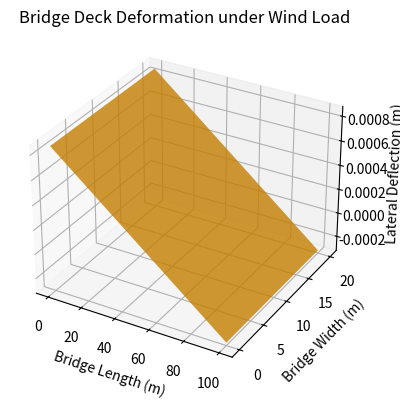

This chart was generated by the following Python code:
import numpy as np
import matplotlib.pyplot as plt
from mpl_toolkits.mplot3d import Axes3D  # noqa: F401

# --- 1) PARAMETERS ---
m   = 1000.0           # mass of each corner (kg)
k0  = 4e4              # vertical stiffness (N/m)
c0  = 2 * 0.05 * np.sqrt(k0*m)  # vertical damping (Ns/m)
kc  = 1e4              # coupling stiffness between corners (N/m)
cc  = 500.0            # coupling damping (Ns/m)
F0  = 1e3              # forcing amplitude (N)
omega = 2 * np.pi * 2.25  # forcing frequency (rad/s)

dt = 0.001   # time step (s)
T  = 10.0    # total simulation time (s)
n_steps = int(T / dt)

# --- 2) RK4 HELPER ---
def rk4_step(f, y, t, h, *args):
    k1 = f(y,            t,       *args)
    k2 = f(y + 0.5*h*k1, t + 0.5*h,*args)
    k3 = f(y + 0.5*h*k2, t + 0.5*h,*args)
    k4 = f(y +     h*k3, t +     h,*args)
    return y + (h/6)*(k1 + 2*k2 + 2*k3 + k4)

# --- 3) DERIVATIVES WITH FORCE ON LEFT COLUMN ONLY ---
def derivatives_leftonly(state, t, F0, omega):
    x1,v1,x2,v2,x3,v3,x4,v4 = state

    # External forces
    F1 = F0 * np.sin(omega*t)
    F3 = F0 * np.sin(omega*t)
    F2 = 0.0
    F4 = 0.0

    # Relative displacements & velocities
    dx12, dv12 = x1-x2, v1-v2
    dx13, dv13 = x1-x3, v1-v3
    dx24, dv24 = x2-x4, v2-v4
    dx34, dv34 = x3-x4, v3-v4

    # Corner accelerations
    a1 = (F1 - k0*x1 - c0*v1
          - kc*dx12 - cc*dv12
          - kc*dx13 - cc*dv13) / m

    a2 = (F2 - k0*x2 - c0*v2
          + kc*dx12 + cc*dv12  # note the sign flip
          - kc*dx24 - cc*dv24) / m

    a3 = (F3 - k0*x3 - c0*v3
          + kc*dx13 + cc*dv13
          - kc*dx34 - cc*dv34) / m

    a4 = (F4 - k0*x4 - c0*v4
          + kc*dx24 + cc*dv24
          + kc*dx34 + cc*dv34) / m

    return np.array([v1, a1, v2, a2, v3, a3, v4, a4])

# --- 4) RUN THE SIMULATION ---
state = np.zeros(8)     # [x1,v1, x2,v2, x3,v3, x4,v4]
for step in range(n_steps):
    t = step * dt
    state = rk4_step(derivatives_leftonly, state, t, dt, F0, omega)

# Extract final displacements (corners 1–4)
disp = state[[0, 2, 4, 6]]

# --- 5) MAKE A 3D SURFACE OF THE DEFORMED PLATE ---
L, W = 100.0, 20.0  # bridge length & width
X = np.array([[0, L], [0, L]])
Y = np.array([[0, 0], [W, W]])
Z = np.array([[disp[0], disp[1]],
              [disp[2], disp[3]]])

fig = plt.figure(figsize=(6,4))
ax  = fig.add_subplot(111, projection='3d')
ax.plot_surface(X, Y, Z, color='orange', alpha=0.8)
ax.set_xlabel('Bridge Length (m)')
ax.set_ylabel('Bridge Width (m)')
ax.set_zlabel('Lateral Deflection (m)')
ax.set_title('Bridge Deck Deformation under Wind Load')
plt.tight_layout()
plt.savefig('deformation_3d.png', dpi=200)
plt.show()
